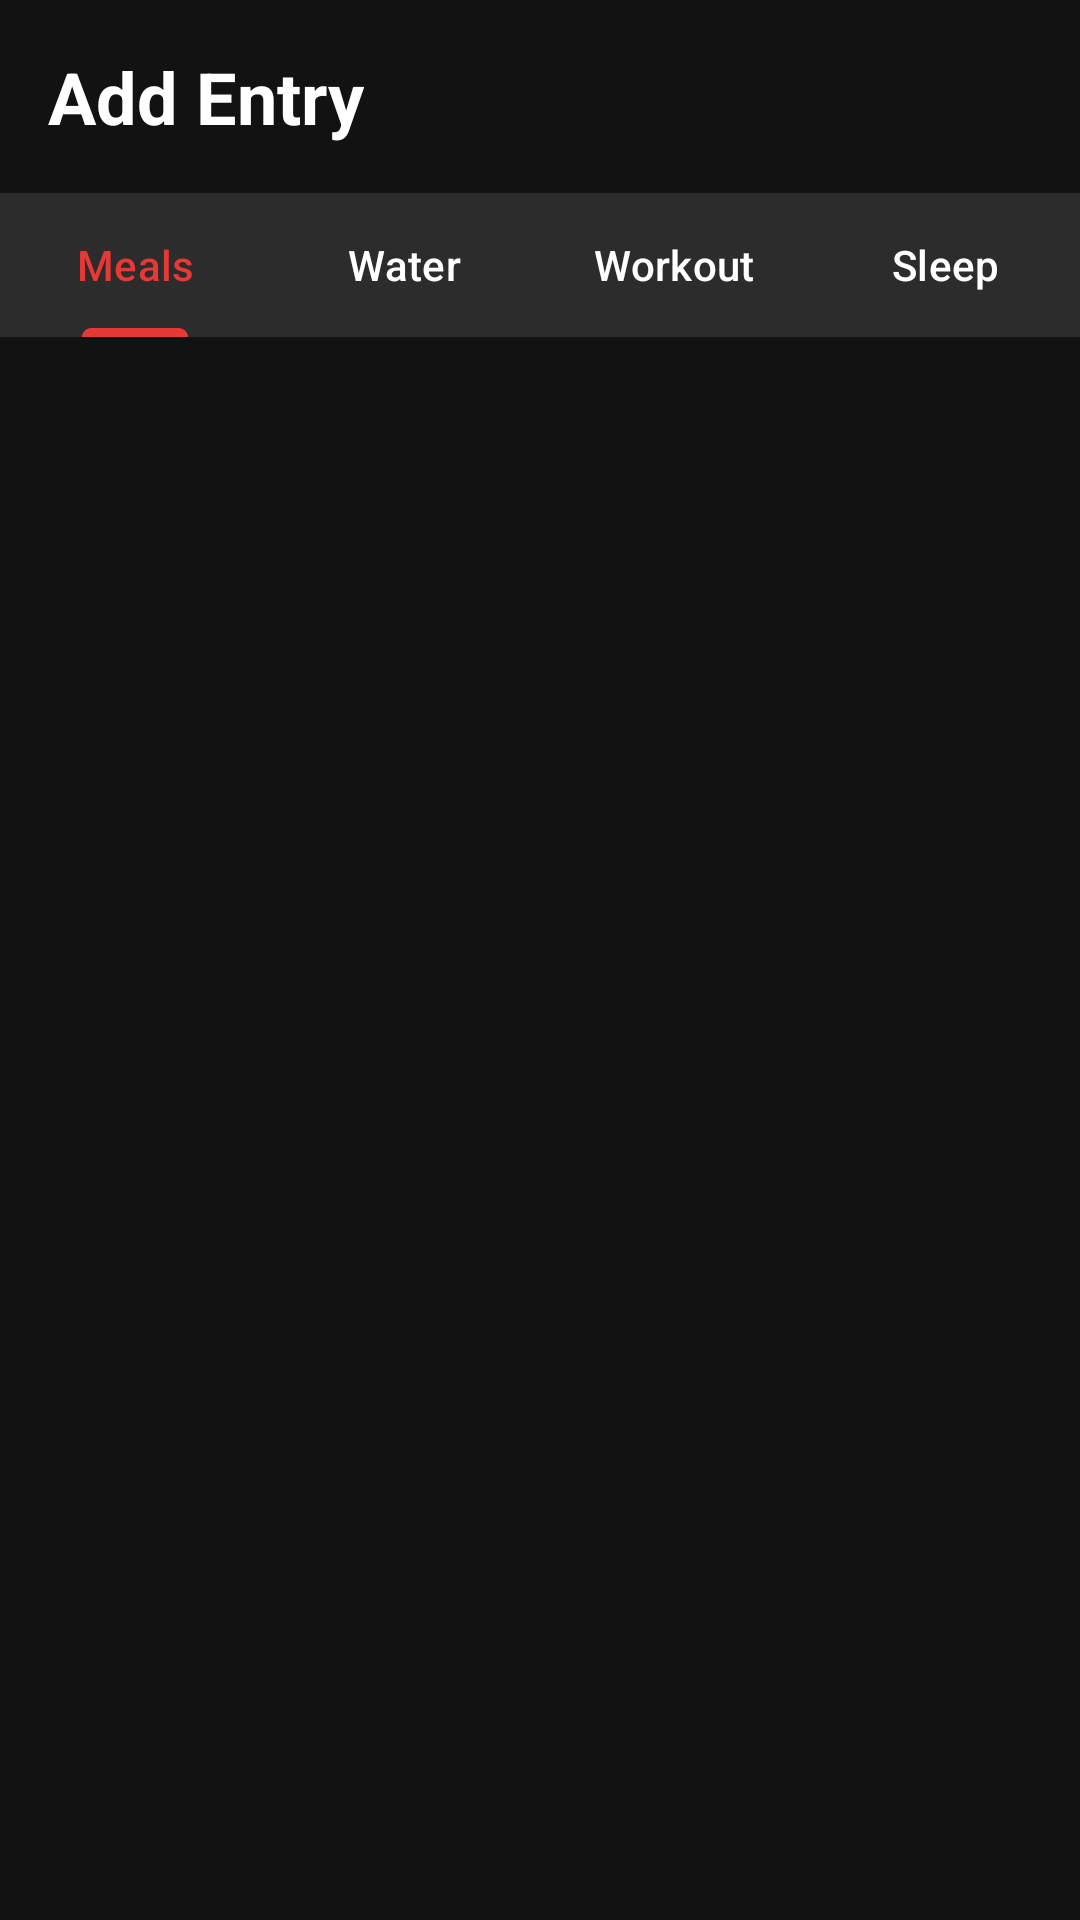

Produce the Android XML layout that renders to this screen, including the resource entries it uses.
<!-- AndroidManifest.xml: application theme Theme.MyHealthTrackerApp -->
<!-- res/layout/fragment_add_entry.xml -->
<?xml version="1.0" encoding="utf-8"?>
<androidx.constraintlayout.widget.ConstraintLayout xmlns:android="http://schemas.android.com/apk/res/android"
    xmlns:app="http://schemas.android.com/apk/res-auto"
    xmlns:tools="http://schemas.android.com/tools"
    android:layout_width="match_parent"
    android:layout_height="match_parent"
    android:background="@color/dark_gray">

    <TextView
        android:id="@+id/tv_add_entry_title"
        android:layout_width="wrap_content"
        android:layout_height="wrap_content"
        android:layout_marginStart="16dp"
        android:layout_marginTop="16dp"
        android:text="@string/add_entry"
        android:textColor="@color/white"
        android:textSize="24sp"
        android:textStyle="bold"
        app:layout_constraintStart_toStartOf="parent"
        app:layout_constraintTop_toTopOf="parent" />

    <com.google.android.material.tabs.TabLayout
        android:id="@+id/tab_layout"
        android:layout_width="0dp"
        android:layout_height="wrap_content"
        android:layout_marginTop="16dp"
        android:background="@color/medium_gray"
        app:layout_constraintEnd_toEndOf="parent"
        app:layout_constraintStart_toStartOf="parent"
        app:layout_constraintTop_toBottomOf="@+id/tv_add_entry_title"
        app:tabIndicatorColor="@color/red_primary"
        app:tabSelectedTextColor="@color/red_primary"
        app:tabTextColor="@color/white">

        <com.google.android.material.tabs.TabItem
            android:layout_width="wrap_content"
            android:layout_height="wrap_content"
            android:text="@string/meals" />

        <com.google.android.material.tabs.TabItem
            android:layout_width="wrap_content"
            android:layout_height="wrap_content"
            android:text="@string/water" />

        <com.google.android.material.tabs.TabItem
            android:layout_width="wrap_content"
            android:layout_height="wrap_content"
            android:text="@string/workout" />

        <com.google.android.material.tabs.TabItem
            android:layout_width="wrap_content"
            android:layout_height="wrap_content"
            android:text="@string/sleep" />
    </com.google.android.material.tabs.TabLayout>

    <androidx.viewpager2.widget.ViewPager2
        android:id="@+id/view_pager"
        android:layout_width="0dp"
        android:layout_height="0dp"
        app:layout_constraintBottom_toBottomOf="parent"
        app:layout_constraintEnd_toEndOf="parent"
        app:layout_constraintStart_toStartOf="parent"
        app:layout_constraintTop_toBottomOf="@+id/tab_layout" />

</androidx.constraintlayout.widget.ConstraintLayout>
<!-- resources referenced by this layout -->
<resources>
  <color name="dark_gray">#121212</color>
  <color name="medium_gray">#2C2C2C</color>
  <color name="red_primary">#E53935</color>
  <color name="white">#FFFFFFFF</color>
  <string name="add_entry">Add Entry</string>
  <string name="meals">Meals</string>
  <string name="sleep">Sleep</string>
  <string name="water">Water</string>
  <string name="workout">Workout</string>
  <style name="Theme.MyHealthTrackerApp" parent="Base.Theme.MyHealthTrackerApp" />
  <style name="Base.Theme.MyHealthTrackerApp" parent="Theme.Material3.DayNight.NoActionBar">
          
          <item name="colorPrimary">@color/red_primary</item>
          <item name="colorPrimaryVariant">@color/red_dark</item>
          <item name="colorSecondary">@color/red_secondary</item>
          <item name="colorSecondaryVariant">@color/red_light</item>
          <item name="colorSurface">@color/dark_gray</item>
          <item name="colorOnSurface">@color/white</item>
          <item name="colorOnPrimary">@color/white</item>
          <item name="colorOnSecondary">@color/white</item>
          <item name="android:statusBarColor">@color/black</item>
          <item name="android:navigationBarColor">@color/black</item>
          <item name="android:windowBackground">@color/dark_gray</item>
          <item name="android:textColor">@color/text_primary</item>
          <item name="android:textColorSecondary">@color/text_secondary</item>
          <item name="android:textColorHint">@color/text_hint</item>
      </style>
  <color name="red_dark">#B71C1C</color>
  <color name="red_secondary">#C62828</color>
  <color name="red_light">#EF5350</color>
  <color name="black">#FF000000</color>
  <color name="text_primary">#FFFFFF</color>
  <color name="text_secondary">#CCCCCC</color>
  <color name="text_hint">#888888</color>
</resources>
